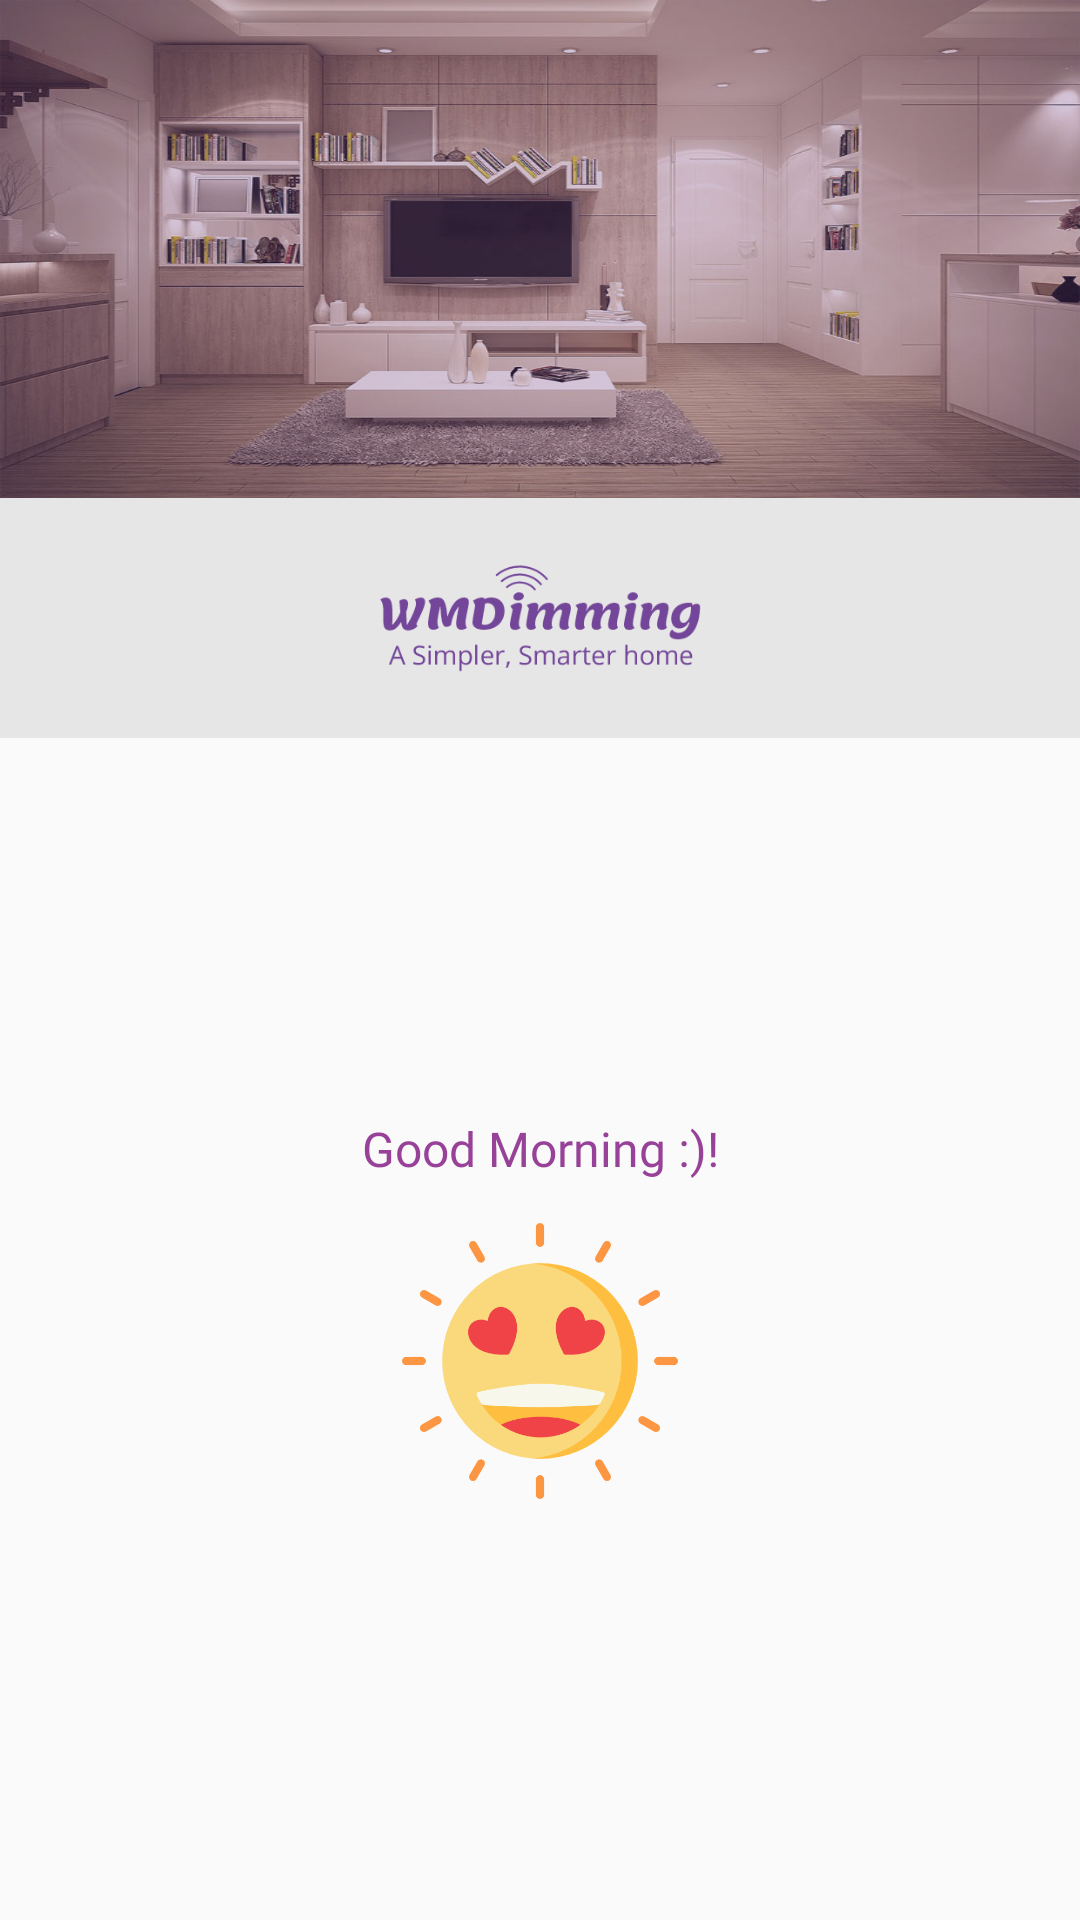

Produce the Android XML layout that renders to this screen, including the resource entries it uses.
<!-- AndroidManifest.xml: application theme AppTheme -->
<!-- res/layout/fragment_home.xml -->
<?xml version="1.0" encoding="utf-8"?>
<LinearLayout xmlns:android="http://schemas.android.com/apk/res/android"
    xmlns:tools="http://schemas.android.com/tools"
    android:layout_width="match_parent"
    android:layout_height="match_parent"
    android:orientation="vertical"
    tools:context=".home.HomeFragment">

    <ImageView
        android:layout_width="match_parent"
        android:layout_height="wrap_content"
        android:scaleType="fitXY"
        android:src="@drawable/img_home" />

    <LinearLayout
        android:layout_width="match_parent"
        android:layout_height="80dp"
        android:background="@color/grey">

        <ImageView
            android:layout_width="match_parent"
            android:layout_height="wrap_content"
            android:layout_gravity="center"
            android:contentDescription="@string/app_name"
            android:scaleType="center"
            android:src="@drawable/app_name_purple" />
    </LinearLayout>

    <LinearLayout
        android:layout_width="match_parent"
        android:layout_height="0dp"
        android:layout_margin="5dp"
        android:layout_weight="2"
        android:gravity="center"
        android:orientation="vertical"
        android:padding="5dp">

        <TextView
            android:id="@+id/tvDayState"
            android:layout_width="match_parent"
            android:layout_height="wrap_content"
            android:fontFamily="@font/lemonada_bold"
            android:gravity="center"
            android:text="@string/good_morning"
            android:textColor="@color/lightPurple"
            android:textSize="@dimen/text_16_size" />

        <ImageView
            android:id="@+id/ivDayState"
            android:layout_width="match_parent"
            android:layout_height="wrap_content"
            android:layout_margin="10dp"
            android:src="@drawable/ic_sun" />

    </LinearLayout>

</LinearLayout>
<!-- resources referenced by this layout -->
<resources>
  <color name="grey">#e6e6e6</color>
  <color name="lightPurple">#974298</color>
  <dimen name="text_16_size">16sp</dimen>
  <!-- drawable app_name_purple: png bitmap (drawable-hdpi, 11477 bytes) -->
  <!-- drawable ic_sun: png bitmap (drawable-hdpi, 8565 bytes) -->
  <!-- drawable img_home: jpg bitmap (drawable-hdpi, 141925 bytes) -->
  <string name="app_name">WMDimming</string>
  <string name="good_morning">Good Morning :)!</string>
  <style name="AppTheme" parent="Theme.AppCompat.Light.NoActionBar">
          
          <item name="colorPrimary">@color/white</item>
          <item name="colorPrimaryDark">@color/darkPurple</item>
          <item name="colorAccent">@color/lightPurple</item>
          <item name="preferenceTheme">@style/PreferenceThemeOverlay</item>
      </style>
  <color name="white">#fff</color>
  <color name="darkPurple">#764699</color>
</resources>
